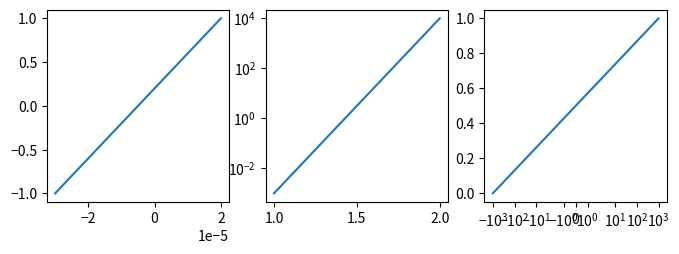
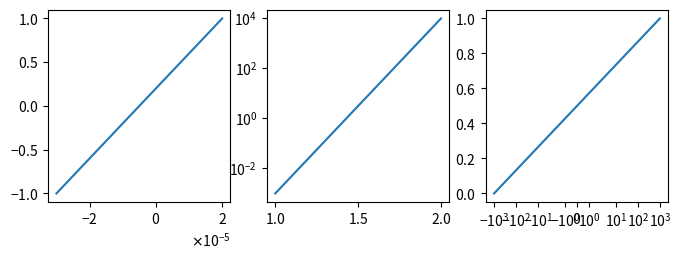
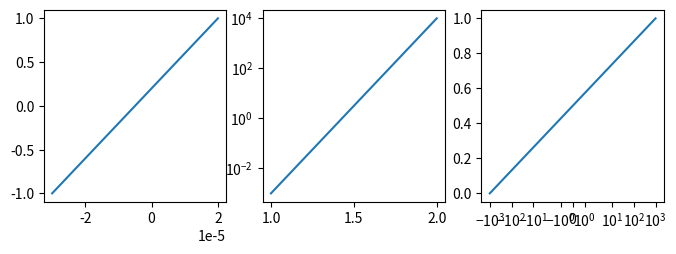
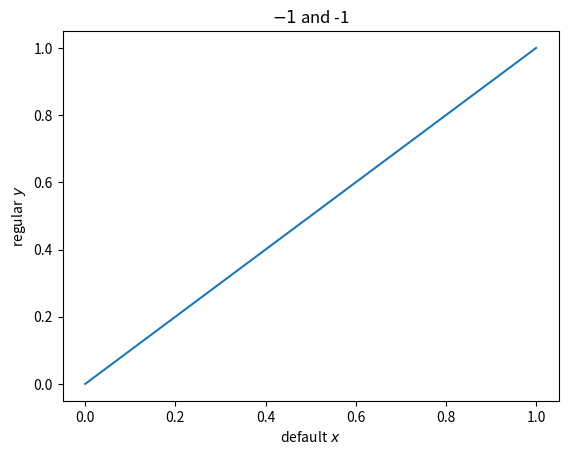

The matplotlib source for these figures, in order:
# axes.unicode_minus and axes.formatter.use_mathtext on tick labels of linear, log and symlog axes; label strings and widths.
import numpy as np
import matplotlib
matplotlib.use("agg")
import matplotlib.pyplot as plt

for unicode_minus in (True, False):
    for use_math in (False, True):
        with plt.rc_context({"axes.unicode_minus": unicode_minus, "axes.formatter.use_mathtext": use_math}):
            fig, axs = plt.subplots(1, 3, figsize=(8, 2.5))
            axs[0].plot([-3e-5, 2e-5], [-1, 1])
            axs[1].set_yscale("log")
            axs[1].plot([1, 2], [1e-3, 1e4])
            axs[2].set_xscale("symlog")
            axs[2].plot([-1000, 1000], [0, 1])
            fig.canvas.draw()
            print(unicode_minus, use_math, [t.get_text() for t in axs[0].get_xticklabels()][:3],
                  axs[0].xaxis.get_offset_text().get_text())
            print([t.get_text() for t in axs[1].get_yticklabels()][:3], [t.get_text() for t in axs[2].get_xticklabels()][:3])
            print(round(axs[0].get_xticklabels()[0].get_window_extent().width, 2))
            fig.savefig(f"minus_{int(unicode_minus)}{int(use_math)}.png")
            plt.close(fig)
fig, ax = plt.subplots()
ax.plot([0, 1], [0, 1])
ax.set_xlabel(r"$\mathdefault{default}\ x$")
ax.set_ylabel(r"$\mathregular{regular}\ y$")
fig.canvas.draw()
print(round(ax.xaxis.label.get_window_extent().width, 2), round(ax.yaxis.label.get_window_extent().height, 2))
fig.savefig("labels.png")
ax.set_title(r"$-1$ and -1")
fig.canvas.draw()
print(repr(ax.title.get_text()), round(ax.title.get_window_extent().width, 2))
